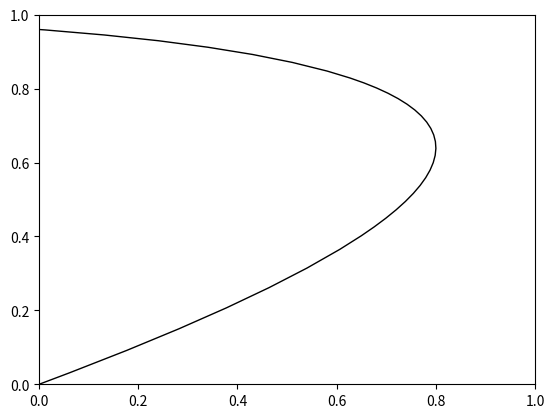

Recreate this plot in Python.
# -*- coding: utf-8 -*-
"""
Created on Mon Feb 13 08:59:46 2023

@author: Matthew
"""

import matplotlib.pyplot as plt
import matplotlib.path as mpath
import matplotlib.patches as mpatches

# we use mpath.Path to determine that the plot we are making is made up of curved segments instead of straight ones
Path = mpath.Path

# mpatches.PathPatch creates a general curve path patch using certain points as well as parameters
# the Path function uses different phrases (Path.MOVETO, Path.CURVE3, Path.CURVE3, Path.CLOSEPOLY) to determine how the graph should be shaped
# moveto moves from one point to the next
# curve3 is a code type built into matplot to create a Bezier curve from the control points
# closepoly creates a line segment from start to finish
fig, ax = plt.subplots()
pp1 = mpatches.PathPatch(
    Path([(0, 0), (2, 1), (-1, 1), (1, 0)],
         [Path.MOVETO, Path.CURVE3, Path.CURVE3, Path.CLOSEPOLY]),
    fc="none", transform=ax.transData)

ax.add_patch(pp1)

plt.show()
